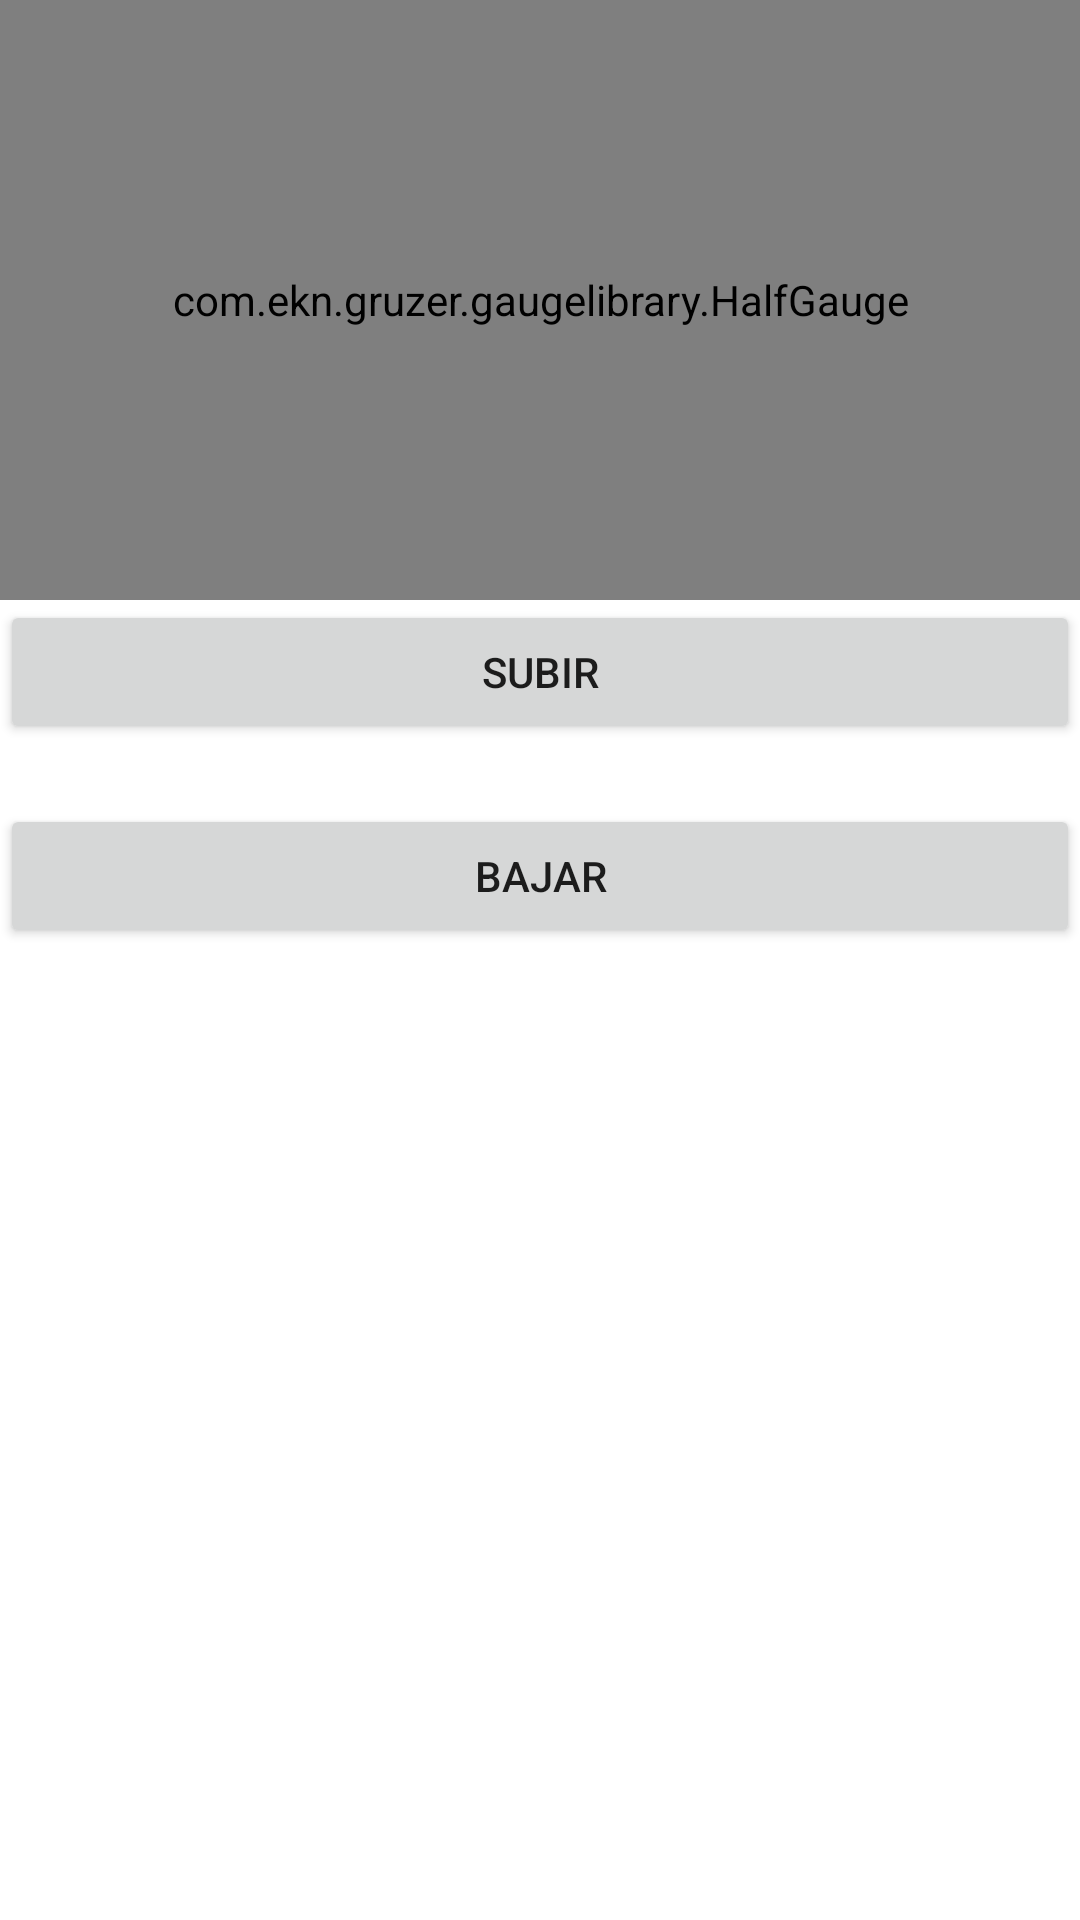

Android layout source for this screen:
<!-- AndroidManifest.xml: application theme Theme.MonitoreO2 -->
<!-- res/layout/activity_main.xml -->
<?xml version="1.0" encoding="utf-8"?>
<androidx.constraintlayout.widget.ConstraintLayout
    xmlns:gauge="http://schemas.android.com/apk/res-auto"
    xmlns:android="http://schemas.android.com/apk/res/android"
    xmlns:app="http://schemas.android.com/apk/res-auto"
    xmlns:tools="http://schemas.android.com/tools"
    android:layout_width="match_parent"
    android:layout_height="match_parent"
    tools:context=".MainActivity">


    <LinearLayout
        android:layout_width="0dp"
        android:layout_height="0dp"
        android:orientation="vertical"
        app:layout_constraintBottom_toBottomOf="parent"
        app:layout_constraintEnd_toEndOf="parent"
        app:layout_constraintTop_toTopOf="parent"
        gauge:layout_constraintStart_toStartOf="parent">

        <com.ekn.gruzer.gaugelibrary.HalfGauge
            android:id="@+id/IDMedidor"
            android:layout_width="match_parent"
            android:layout_height="200dp" />

        <Button
            android:id="@+id/btnsubir"
            android:layout_width="match_parent"
            android:layout_height="wrap_content"
            android:text="Subir" />

        <Space
            android:layout_width="match_parent"
            android:layout_height="20dp" />

        <Button
            android:id="@+id/btnbajar"
            android:layout_width="match_parent"
            android:layout_height="wrap_content"
            android:text="Bajar" />

    </LinearLayout>
</androidx.constraintlayout.widget.ConstraintLayout>
<!-- resources referenced by this layout -->
<resources>
  <style name="Theme.MonitoreO2" parent="Theme.MaterialComponents.DayNight.DarkActionBar">
          
          <item name="colorPrimary">@color/purple_500</item>
          <item name="colorPrimaryVariant">@color/purple_700</item>
          <item name="colorOnPrimary">@color/white</item>
          
          <item name="colorSecondary">@color/teal_200</item>
          <item name="colorSecondaryVariant">@color/teal_700</item>
          <item name="colorOnSecondary">@color/black</item>
          
          <item name="android:statusBarColor" tools:targetApi="l">?attr/colorPrimaryVariant</item>
          
      </style>
  <!-- not gathered from this repository: default colours our renderer supplied (Android Studio template values) -->
  <color name="purple_500">#FF6200EE</color>
  <color name="purple_700">#FF3700B3</color>
  <color name="teal_200">#FF03DAC5</color>
  <color name="teal_700">#FF018786</color>
  <color name="black">#FF000000</color>
  <color name="white">#FFFFFFFF</color>
</resources>
